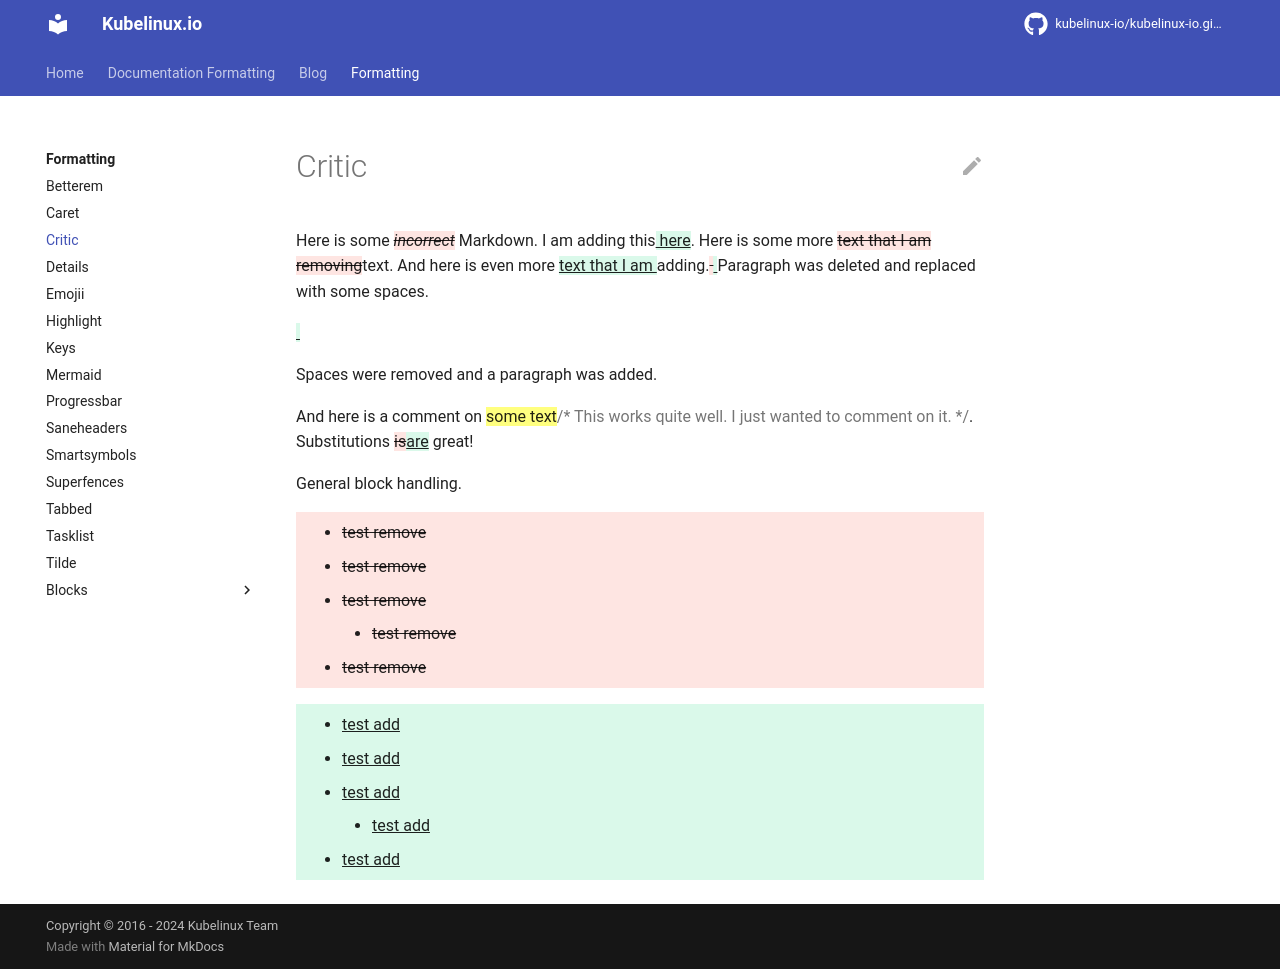

repository: kubelinux-io/kubelinux-io.github.io · page: formatting/critic.html · generator: mkdocs

Here is some {--*incorrect*--} Markdown.  I am adding this{++ here++}.  Here is some more {--text
 that I am removing--}text.  And here is even more {++text that I 
 am ++}adding.{~~

~>  ~~}Paragraph was deleted and replaced with some spaces.{~~  ~>

~~}Spaces were removed and a paragraph was added.

And here is a comment on {==some
 text==}{>>This works quite well. I just wanted to comment on it.<<}. Substitutions {~~is~>are~~} great!

General block handling.

{--

* test remove
* test remove
* test remove
    * test remove
* test remove

--}

{++

* test add
* test add
* test add
    * test add
* test add

++}
